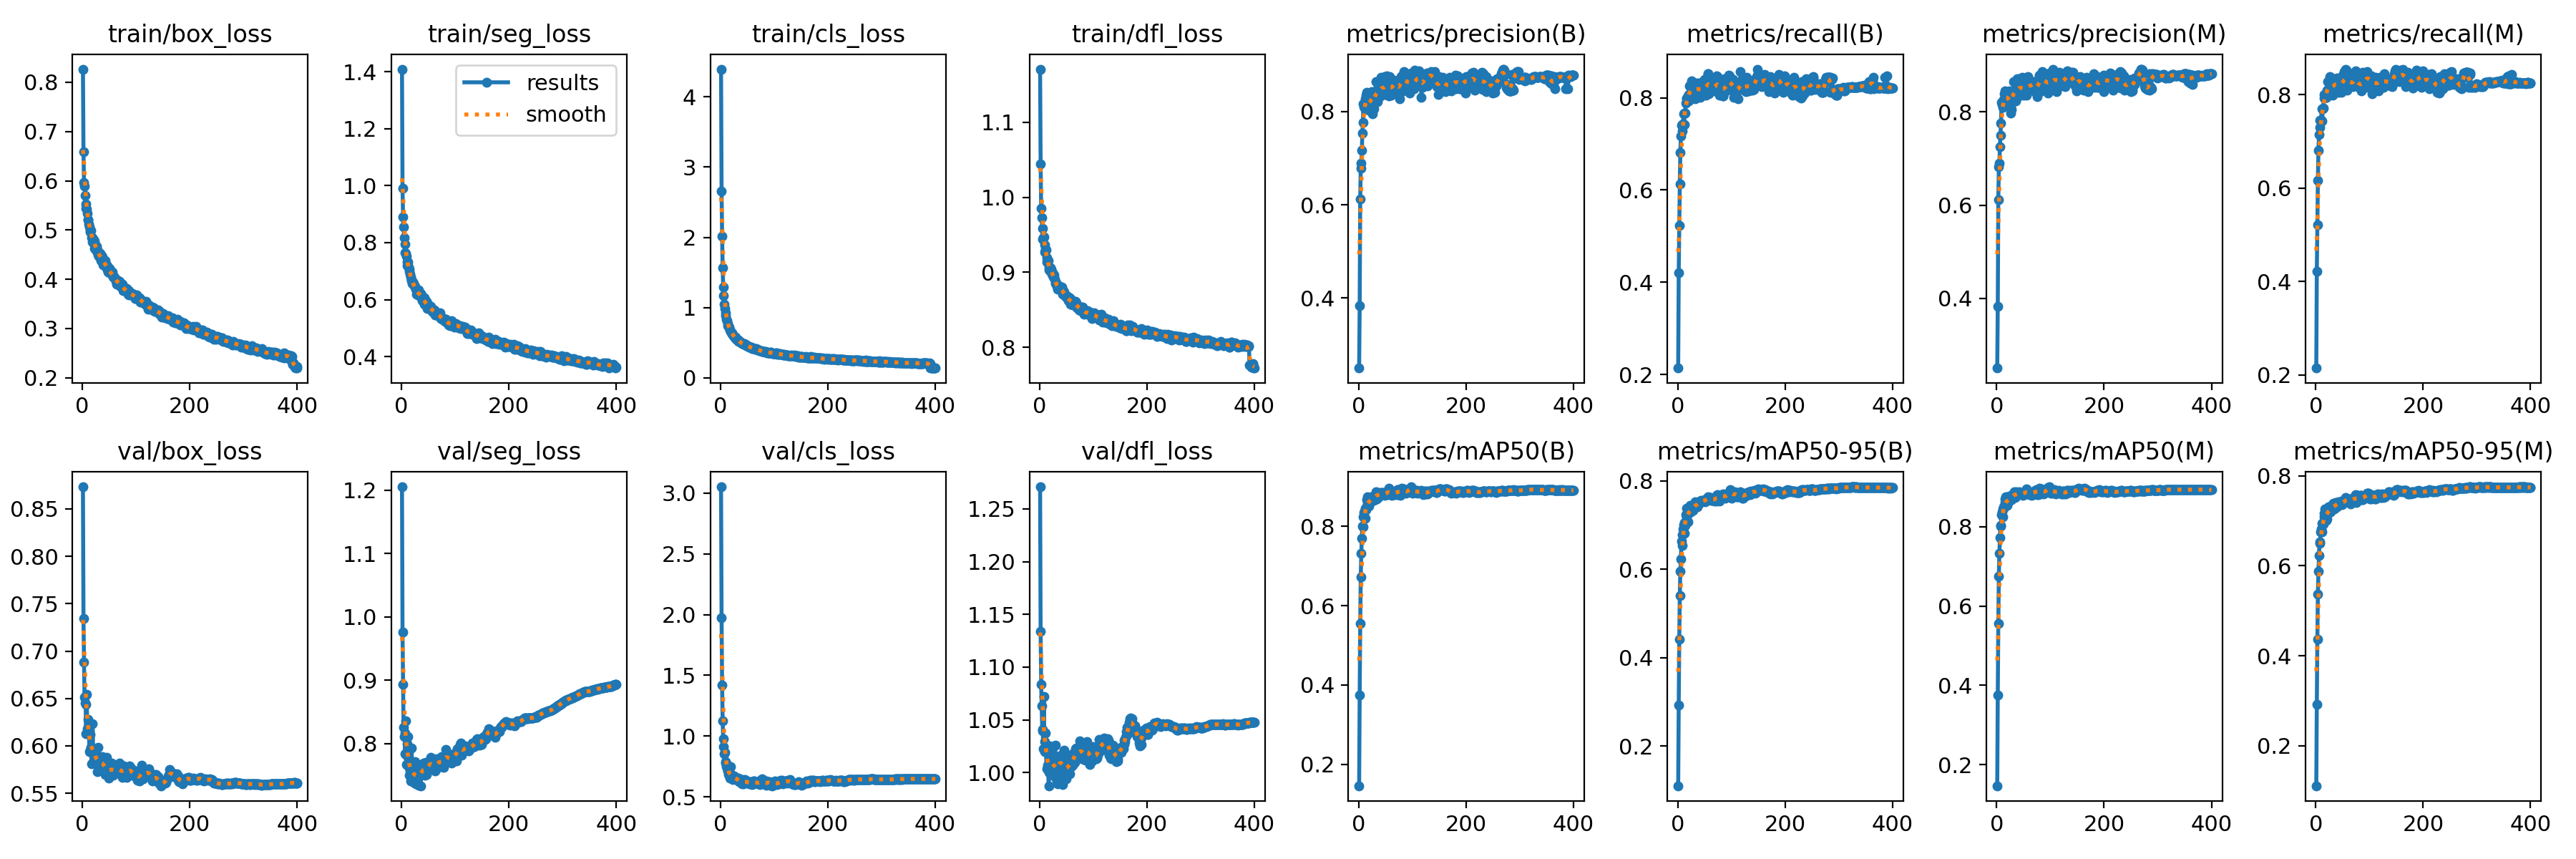

The data file committed next to this chart (first rows):
epoch, train/box_loss, train/seg_loss, train/cls_loss, train/dfl_loss, metrics/precision(B), metrics/recall(B), metrics/mAP50(B), metrics/mAP50-95(B), metrics/precision(M), metrics/recall(M), metrics/mAP50(M), metrics/mAP50-95(M), val/box_loss, val/seg_loss, val/cls_loss, val/dfl_loss, lr/pg0, lr/pg1, lr/pg2
1, 0.8267, 1.409, 4.396, 1.171, 0.2499, 0.214, 0.146, 0.1102, 0.2508, 0.2148, 0.1473, 0.1111, 0.8733, 1.205, 3.051, 1.271, 0.06705, 0.0003328, 0.0003328
2, 0.659, 0.9908, 2.655, 1.045, 0.3831, 0.4211, 0.3744, 0.2934, 0.3836, 0.4221, 0.3754, 0.2924, 0.7341, 0.9758, 1.974, 1.134, 0.03405, 0.0006645, 0.0006645
3, 0.5957, 0.8901, 2.017, 0.9849, 0.6124, 0.5232, 0.5552, 0.4416, 0.611, 0.5221, 0.5558, 0.4372, 0.6885, 0.8931, 1.422, 1.084, 0.001045, 0.0009946, 0.0009946
4, 0.5895, 0.8544, 1.565, 0.9731, 0.6787, 0.6131, 0.6733, 0.5401, 0.6828, 0.6161, 0.6757, 0.5374, 0.651, 0.8259, 1.124, 1.063, 0.0009926, 0.0009926, 0.0009926
5, 0.5706, 0.8177, 1.294, 0.9588, 0.6891, 0.6811, 0.7323, 0.5964, 0.6895, 0.6807, 0.7326, 0.5873, 0.6456, 0.8116, 0.9769, 1.041, 0.0009926, 0.0009926, 0.0009926
6, 0.553, 0.7957, 1.169, 0.9443, 0.7176, 0.7165, 0.771, 0.6234, 0.7258, 0.7149, 0.7713, 0.6223, 0.6441, 0.8163, 0.9128, 1.04, 0.0009901, 0.0009901, 0.0009901
7, 0.5436, 0.7649, 1.05, 0.9458, 0.7531, 0.7407, 0.8011, 0.6633, 0.7499, 0.7448, 0.8027, 0.6534, 0.6131, 0.7835, 0.853, 1.023, 0.0009876, 0.0009876, 0.0009876
8, 0.5427, 0.7633, 0.9827, 0.9471, 0.7771, 0.7273, 0.7985, 0.6547, 0.7759, 0.7302, 0.8004, 0.6494, 0.6542, 0.8364, 0.8638, 1.072, 0.0009851, 0.0009851, 0.0009851
9, 0.5335, 0.7517, 0.9251, 0.9364, 0.8174, 0.7412, 0.8248, 0.6782, 0.8211, 0.745, 0.8302, 0.6757, 0.618, 0.7668, 0.7909, 1.02, 0.0009827, 0.0009827, 0.0009827
10, 0.5202, 0.7332, 0.8826, 0.9269, 0.8109, 0.7432, 0.8344, 0.6905, 0.8162, 0.7448, 0.8365, 0.6813, 0.6278, 0.7994, 0.7807, 1.029, 0.0009802, 0.0009802, 0.0009802
11, 0.5211, 0.7201, 0.8326, 0.9305, 0.8073, 0.7645, 0.8387, 0.7003, 0.8101, 0.7697, 0.8439, 0.6941, 0.6191, 0.7805, 0.7504, 1.037, 0.0009777, 0.0009777, 0.0009777
12, 0.5115, 0.7319, 0.8115, 0.9297, 0.8178, 0.7417, 0.8212, 0.6819, 0.8192, 0.7436, 0.8243, 0.675, 0.6185, 0.8105, 0.7681, 1.021, 0.0009752, 0.0009752, 0.0009752
13, 0.5062, 0.7145, 0.7689, 0.9198, 0.827, 0.7667, 0.8455, 0.7058, 0.827, 0.7696, 0.8488, 0.6937, 0.5942, 0.7641, 0.711, 1.003, 0.0009728, 0.0009728, 0.0009728
14, 0.4995, 0.7078, 0.7417, 0.9137, 0.835, 0.7674, 0.8427, 0.6986, 0.8386, 0.7705, 0.8478, 0.6925, 0.6121, 0.7704, 0.7204, 1.02, 0.0009703, 0.0009703, 0.0009703
15, 0.4956, 0.699, 0.7315, 0.9147, 0.8416, 0.7891, 0.8671, 0.724, 0.8455, 0.7929, 0.87, 0.7161, 0.5953, 0.7505, 0.6818, 1.007, 0.0009678, 0.0009678, 0.0009678
16, 0.4996, 0.6887, 0.7196, 0.9153, 0.8178, 0.7992, 0.8587, 0.718, 0.8202, 0.8005, 0.8603, 0.7086, 0.5983, 0.7563, 0.6919, 1.002, 0.0009654, 0.0009654, 0.0009654
17, 0.485, 0.6803, 0.6848, 0.906, 0.8398, 0.7974, 0.8741, 0.7383, 0.8432, 0.7993, 0.8756, 0.7268, 0.5809, 0.7411, 0.6542, 0.9875, 0.0009629, 0.0009629, 0.0009629
18, 0.4852, 0.6671, 0.6807, 0.9032, 0.8345, 0.7956, 0.8618, 0.727, 0.8353, 0.7975, 0.8644, 0.7129, 0.592, 0.7501, 0.679, 1, 0.0009604, 0.0009604, 0.0009604
19, 0.4758, 0.6682, 0.6622, 0.9023, 0.8032, 0.8037, 0.8513, 0.7075, 0.8176, 0.794, 0.853, 0.7002, 0.6236, 0.7929, 0.7459, 1.026, 0.0009579, 0.0009579, 0.0009579
20, 0.4762, 0.6556, 0.6419, 0.9056, 0.8273, 0.7931, 0.8622, 0.7267, 0.8281, 0.7938, 0.8638, 0.7149, 0.5952, 0.7475, 0.6811, 1.019, 0.0009555, 0.0009555, 0.0009555
21, 0.4802, 0.6613, 0.6392, 0.9043, 0.8349, 0.807, 0.8585, 0.7278, 0.8376, 0.8093, 0.8609, 0.7048, 0.5917, 0.7626, 0.6617, 1.015, 0.000953, 0.000953, 0.000953
22, 0.4769, 0.6559, 0.6304, 0.9027, 0.8225, 0.825, 0.8669, 0.7312, 0.8256, 0.8275, 0.8696, 0.7195, 0.5892, 0.7454, 0.6618, 1.007, 0.0009505, 0.0009505, 0.0009505
23, 0.463, 0.6525, 0.6048, 0.8973, 0.823, 0.8269, 0.875, 0.7449, 0.826, 0.8285, 0.8766, 0.7307, 0.5817, 0.739, 0.6413, 1.003, 0.000948, 0.000948, 0.000948
24, 0.469, 0.6486, 0.6, 0.8998, 0.8429, 0.8006, 0.871, 0.7357, 0.8452, 0.802, 0.8735, 0.725, 0.5907, 0.742, 0.6548, 1.01, 0.0009455, 0.0009455, 0.0009455
25, 0.4676, 0.6459, 0.5899, 0.8961, 0.8081, 0.8102, 0.8655, 0.7294, 0.8214, 0.8058, 0.8666, 0.7191, 0.5951, 0.7715, 0.664, 1.015, 0.0009431, 0.0009431, 0.0009431
26, 0.4667, 0.6398, 0.59, 0.8935, 0.7958, 0.8372, 0.8704, 0.7375, 0.7977, 0.8377, 0.8707, 0.7258, 0.5828, 0.7535, 0.6733, 1, 0.0009406, 0.0009406, 0.0009406
27, 0.4563, 0.6358, 0.566, 0.8966, 0.8165, 0.8117, 0.8713, 0.7359, 0.8168, 0.8173, 0.8737, 0.7233, 0.5823, 0.7359, 0.6555, 1.003, 0.0009381, 0.0009381, 0.0009381
28, 0.46, 0.6183, 0.5782, 0.8912, 0.8055, 0.8146, 0.8657, 0.7351, 0.8058, 0.8165, 0.8674, 0.7207, 0.5728, 0.754, 0.6558, 0.9963, 0.0009357, 0.0009357, 0.0009357
29, 0.45, 0.6276, 0.5475, 0.8847, 0.8343, 0.82, 0.8683, 0.733, 0.8345, 0.821, 0.8719, 0.7231, 0.5986, 0.7484, 0.6496, 1.026, 0.0009332, 0.0009332, 0.0009332
30, 0.4465, 0.6169, 0.5453, 0.8859, 0.8281, 0.8273, 0.8777, 0.7431, 0.836, 0.8236, 0.8813, 0.7308, 0.5885, 0.7444, 0.6443, 1.007, 0.0009307, 0.0009307, 0.0009307
31, 0.4506, 0.6196, 0.545, 0.8859, 0.8376, 0.8072, 0.875, 0.7408, 0.8454, 0.8071, 0.8781, 0.7271, 0.5846, 0.7586, 0.6449, 1.009, 0.0009282, 0.0009282, 0.0009282
32, 0.4476, 0.6334, 0.5358, 0.881, 0.8646, 0.7971, 0.8814, 0.7496, 0.8657, 0.7986, 0.8818, 0.7379, 0.5772, 0.7344, 0.6385, 0.9926, 0.0009258, 0.0009258, 0.0009258
33, 0.4525, 0.6183, 0.5409, 0.8776, 0.8383, 0.8297, 0.8878, 0.7526, 0.841, 0.83, 0.8881, 0.7395, 0.5753, 0.7523, 0.6302, 0.9896, 0.0009233, 0.0009233, 0.0009233
34, 0.4451, 0.6223, 0.5178, 0.8833, 0.84, 0.8209, 0.8697, 0.7417, 0.8459, 0.822, 0.8732, 0.7259, 0.5767, 0.7598, 0.6533, 0.9994, 0.0009208, 0.0009208, 0.0009208
35, 0.4375, 0.6113, 0.5132, 0.8812, 0.8213, 0.8315, 0.8786, 0.744, 0.8234, 0.8334, 0.8813, 0.7317, 0.5875, 0.7514, 0.6274, 1.013, 0.0009183, 0.0009183, 0.0009183
36, 0.4477, 0.6205, 0.5185, 0.8788, 0.8437, 0.8091, 0.8734, 0.7411, 0.8431, 0.8167, 0.8752, 0.7285, 0.583, 0.7335, 0.6355, 1.013, 0.0009158, 0.0009158, 0.0009158
37, 0.4451, 0.6155, 0.5032, 0.8809, 0.839, 0.8204, 0.8858, 0.7507, 0.8417, 0.8228, 0.888, 0.7402, 0.5885, 0.7627, 0.6195, 1.016, 0.0009134, 0.0009134, 0.0009134
38, 0.439, 0.6075, 0.504, 0.8778, 0.8663, 0.8039, 0.8803, 0.7463, 0.8707, 0.8062, 0.882, 0.7354, 0.5867, 0.7512, 0.6219, 1.005, 0.0009109, 0.0009109, 0.0009109
39, 0.4292, 0.5974, 0.4944, 0.8771, 0.8325, 0.832, 0.8798, 0.7472, 0.8323, 0.8357, 0.8809, 0.7317, 0.5761, 0.7668, 0.6273, 1.009, 0.0009084, 0.0009084, 0.0009084
40, 0.4295, 0.6002, 0.4847, 0.8787, 0.8451, 0.8222, 0.8798, 0.7535, 0.8474, 0.8249, 0.881, 0.739, 0.5761, 0.7583, 0.6087, 1.017, 0.0009059, 0.0009059, 0.0009059
41, 0.4373, 0.5978, 0.4906, 0.8751, 0.8334, 0.8318, 0.8829, 0.7513, 0.8389, 0.8314, 0.8835, 0.7382, 0.5767, 0.7698, 0.6417, 1.012, 0.0009035, 0.0009035, 0.0009035
42, 0.4378, 0.607, 0.4849, 0.8804, 0.873, 0.8005, 0.8856, 0.7548, 0.8717, 0.8047, 0.8876, 0.7417, 0.5794, 0.752, 0.6237, 1.005, 0.000901, 0.000901, 0.000901
43, 0.4273, 0.5839, 0.4831, 0.871, 0.8541, 0.8128, 0.8858, 0.756, 0.8565, 0.8153, 0.8859, 0.7414, 0.57, 0.7571, 0.6094, 0.9888, 0.0008985, 0.0008985, 0.0008985
44, 0.4254, 0.5937, 0.484, 0.8752, 0.8509, 0.8164, 0.8815, 0.7551, 0.8536, 0.8252, 0.8829, 0.7408, 0.5745, 0.75, 0.62, 1.016, 0.0008961, 0.0008961, 0.0008961
45, 0.4288, 0.5908, 0.4678, 0.8736, 0.8488, 0.818, 0.8833, 0.754, 0.8452, 0.8241, 0.8846, 0.7369, 0.5876, 0.7701, 0.6411, 1.022, 0.0008936, 0.0008936, 0.0008936
46, 0.4268, 0.593, 0.4773, 0.8723, 0.8371, 0.8325, 0.8831, 0.7526, 0.8386, 0.8327, 0.8823, 0.7381, 0.5785, 0.7517, 0.6227, 1.003, 0.0008911, 0.0008911, 0.0008911
47, 0.4194, 0.5806, 0.4738, 0.8706, 0.8551, 0.823, 0.885, 0.7558, 0.8563, 0.8235, 0.8836, 0.743, 0.5723, 0.7601, 0.6224, 1.006, 0.0008886, 0.0008886, 0.0008886
48, 0.4155, 0.5683, 0.4639, 0.8681, 0.8745, 0.8054, 0.8851, 0.7554, 0.8743, 0.8052, 0.8847, 0.7439, 0.5787, 0.7632, 0.6256, 1.001, 0.0008862, 0.0008862, 0.0008862
49, 0.4185, 0.583, 0.4588, 0.8672, 0.8389, 0.8134, 0.8778, 0.7544, 0.8393, 0.8179, 0.8793, 0.7353, 0.566, 0.7585, 0.6165, 0.9939, 0.0008837, 0.0008837, 0.0008837
50, 0.4216, 0.5821, 0.4573, 0.8692, 0.8365, 0.8397, 0.8809, 0.7556, 0.8353, 0.8413, 0.8812, 0.7412, 0.5682, 0.7629, 0.6338, 1.004, 0.0008812, 0.0008812, 0.0008812
51, 0.4126, 0.5741, 0.4483, 0.8662, 0.8482, 0.8212, 0.8823, 0.7527, 0.8509, 0.8238, 0.8831, 0.7417, 0.5751, 0.7654, 0.6199, 1.006, 0.0008787, 0.0008787, 0.0008787
52, 0.4142, 0.5754, 0.4454, 0.868, 0.8716, 0.8145, 0.8856, 0.7566, 0.8726, 0.8193, 0.886, 0.7409, 0.5774, 0.7647, 0.6186, 1.005, 0.0008762, 0.0008762, 0.0008762
53, 0.4127, 0.5704, 0.4461, 0.8639, 0.877, 0.8061, 0.8868, 0.7588, 0.8382, 0.8488, 0.8873, 0.7424, 0.576, 0.7718, 0.6052, 1.004, 0.0008738, 0.0008738, 0.0008738
54, 0.4145, 0.576, 0.4383, 0.8626, 0.8594, 0.825, 0.8882, 0.7599, 0.8602, 0.8259, 0.8884, 0.742, 0.5815, 0.7732, 0.6178, 1.014, 0.0008713, 0.0008713, 0.0008713
55, 0.4106, 0.5716, 0.436, 0.8636, 0.8465, 0.8214, 0.8806, 0.7556, 0.849, 0.8238, 0.882, 0.7416, 0.5764, 0.7784, 0.6256, 1.006, 0.0008688, 0.0008688, 0.0008688
56, 0.4142, 0.5698, 0.4377, 0.8662, 0.8343, 0.8519, 0.8959, 0.7639, 0.8364, 0.8532, 0.8956, 0.7511, 0.5699, 0.7638, 0.6055, 0.999, 0.0008663, 0.0008663, 0.0008663
57, 0.4046, 0.558, 0.436, 0.8574, 0.8461, 0.8519, 0.8864, 0.7597, 0.8477, 0.8517, 0.886, 0.7472, 0.5693, 0.7621, 0.6128, 1.008, 0.0008639, 0.0008639, 0.0008639
58, 0.4044, 0.5561, 0.4205, 0.8639, 0.8753, 0.8092, 0.8831, 0.7585, 0.8751, 0.8086, 0.8821, 0.7453, 0.5784, 0.76, 0.6045, 1.014, 0.0008614, 0.0008614, 0.0008614
59, 0.4061, 0.5603, 0.4161, 0.8633, 0.8469, 0.8309, 0.8879, 0.7627, 0.8472, 0.8313, 0.8875, 0.7481, 0.5721, 0.7659, 0.6013, 1.006, 0.0008589, 0.0008589, 0.0008589
60, 0.4028, 0.5603, 0.4303, 0.8595, 0.8353, 0.8347, 0.8883, 0.7622, 0.8483, 0.8261, 0.8877, 0.7489, 0.5793, 0.7675, 0.627, 1.011, 0.0008565, 0.0008565, 0.0008565
... 340 more rows
